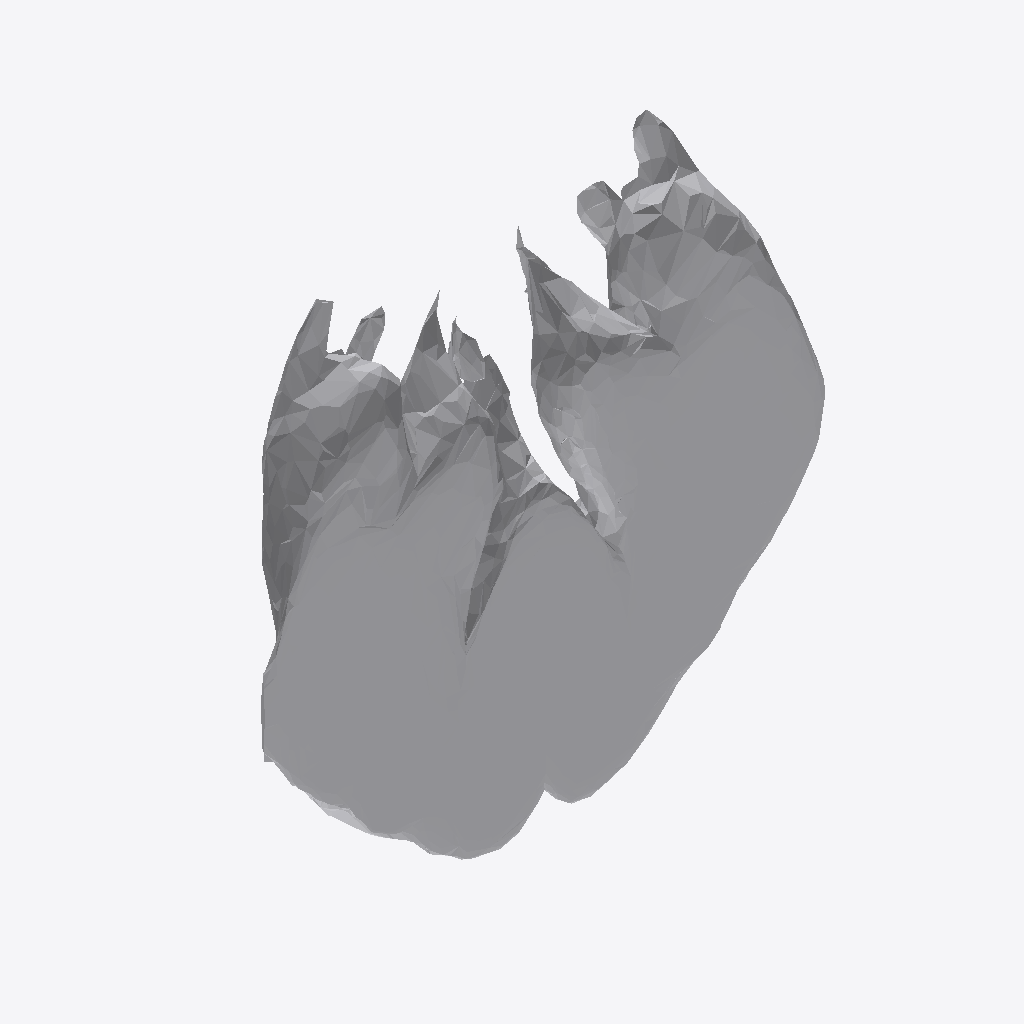
Isometric view of an IFC building model (IFC-SPF (STEP), schema IFC4, length unit metre), seen from the south-west, elements coloured by IFC class: 1 other element (light grey).
Extent 1.6 m × 0.2 m × 1.4 m (x, y, z). Storeys (1): Ground Floor at 0.00 m. Elements (1): 1 IfcFurniture.

HEADER;
FILE_DESCRIPTION(('ViewDefinition [CoordinationView]'),'2;1');
FILE_NAME('','2026-07-12T14:50:17',(''),(''),'IfcOpenShell 0.8.0','IfcOpenShell 0.8.0','');
FILE_SCHEMA(('IFC4'));
ENDSEC;
DATA;
#17=IFCPROJECT('1ApyoOVkL7He4rIw3wJoWn',#5,'Office Project',$,$,$,$,(#15),#10);
#20=IFCSITE('13rVu1FX5C3f2xmbinfOfA',#5,'Site',$,$,#19,$,$,.ELEMENT.,$,$,$,$,$);
#22=IFCBUILDING('3rseCyySn6pxVYMtr2zXba',#5,'Building',$,$,#21,$,$,.ELEMENT.,$,$,$);
#24=IFCBUILDINGSTOREY('0VtYAyRBfA4R9knKrGoBzj',#5,'Ground Floor',$,$,#23,$,$,.ELEMENT.,0.0);
#35=IFCFURNITURE('17lmr$viT119bNvz8blyhX',#5,'list10_mirror',$,$,#34,#31,$,$);
ENDSEC;
